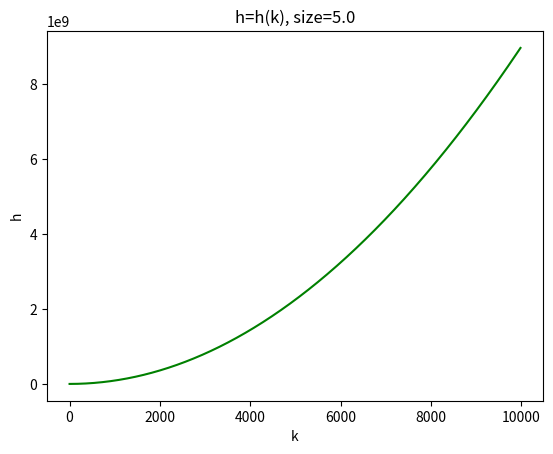

Here is the Python script that generated this plot: (Note: this script raises an exception after producing the figure.)
import numpy as np
from sympy import *
import matplotlib.pyplot as plt

a, b, c, d, au, u0, v0, n, M, u, v = symbols('a, b, c, d, au, u0, v0, n, M, u, v')

f = a * (u - u0) * M ** n + b * (v - v0) - (au * (u - u0) ** 3)
g = c * (u - u0) + d * (v - v0)
fu = diff(f, u)
fv = diff(f, v)
gu = diff(g, u)
gv = diff(g, v)

Du = 1.
Dv = 90.

k_range = np.arange(0., 100., .1)
# gamma = size**2/Du
for size in np.arange(5., 120., 1.):
    h_arr = []
    params_list = [(a, 0.4), (b, -2.), (c, 2.), (d, -2.),
                   (au, 5.), (u0, 0.5), (v0, 0.5), (n, -2.),
                   (u, 0.5), (v, 0.5), (M, 20. * (1. / size))]
    for k in k_range:
        # params_list.append((M, 20. * (1. / size)))
        h = (Dv / Du) * k ** 4 - (size ** 2 / Du) * ((Dv / Du) * fu + gv) * k ** 2 + \
            (size ** 2 / Du) * (fu * gv - fv * gu)
        h_arr.append(h.subs(params_list))
        if len(h_arr) == len(k_range):
            # h_arr_pos = h_arr
            # h_arr_neg = h_arr
            # h_arr_pos[h_arr_pos <= 0] = np.nan
            # h_arr_neg[h_arr_neg > 0] = np.nan
            plt.xlabel('k')
            plt.ylabel('h')
            plt.title('h=h(k), size={0}'.format(size))
            plt.plot(k_range ** 2, h_arr, 'g')
            plt.savefig('results/h_vs_k/size_{0}.png'.format(size))
            plt.close()
            # plt.show()
